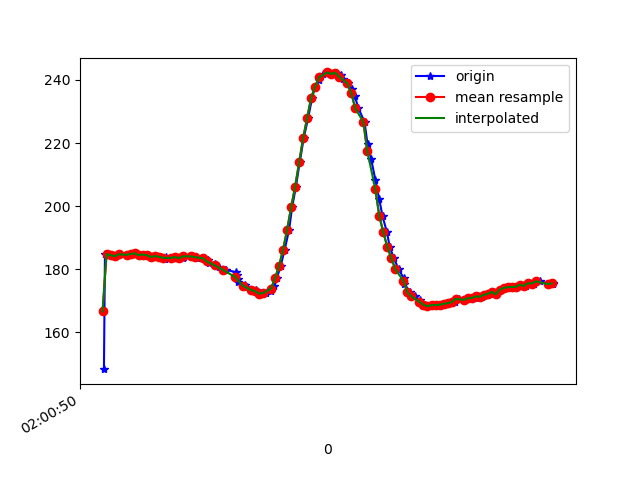

Data behind this chart, as committed beside it:
1617847251107, 542894719209991, 148.33984, -249.90234, -54.6875
1617847251112, 542894740422297, 185, -271.5, -76.95
1617847251126, 542894757361621, 184.8, -270.8, -76.76
1617847251144, 542894776467957, 184.5, -271.1, -77.44
1617847251163, 542894795574293, 184.1, -270.8, -76.27
1617847251185, 542894814619587, 184.8, -271.5, -76.66
1617847251226, 542894852740695, 184.6, -271.7, -76.95
1617847251243, 542894871785989, 184.9, -270.7, -76.66
1617847251267, 542894891105974, 185.1, -271.1, -76.66
1617847251282, 542894910181789, 184.5, -271.4, -76.46
1617847251307, 542894929257604, 184.7, -271.5, -76.95
1617847251322, 542894948363940, 184.5, -271.2, -77.34
1617847251345, 542894967409234, 183.9, -271.6, -77.05
1617847251364, 542894986729219, 184.2, -271.8, -77.34
1617847251392, 542895006262854, 184, -272, -77.83
1617847251410, 542895025186062, 183.4, -271.3, -77.73
1617847251414, 542895044689175, 183.9, -271.3, -77.73
1617847251442, 542895063734469, 183.6, -271.3, -77.44
1617847251462, 542895083054454, 183.9, -270.3, -77.73
1617847251499, 542895102191312, 183.5, -271, -77.83
1617847251503, 542895121206084, 184.2, -270.9, -78.03
1617847251508, 542895140251378, 184, -270.9, -76.95
1617847251540, 542895159510321, 184.1, -270.3, -78.32
1617847251565, 542895178647178, 184, -270.8, -78.91
1617847251569, 542895198150291, 183.7, -270.9, -77.73
1617847251600, 542895217653404, 183.5, -271.7, -78.03
1617847251628, 542895236790262, 182.9, -271.6, -77.83
1617847251631, 542895255774513, 182, -272.2, -77.83
1617847251660, 542895274880849, 181.6, -271.8, -78.71
1617847251679, 542895294536569, 180.8, -271.8, -77.83
1617847251711, 542895313612384, 179.8, -272, -77.64
1617847251714, 542895332749241, 179.9, -272.6, -77.83
1617847251767, 542895351947142, 179, -272.8, -77.05
1617847251770, 542895371114520, 178.2, -272.9, -77.73
1617847251773, 542895390129293, 177, -273.5, -77.05
1617847251777, 542895409235629, 176.1, -274.7, -77.34
1617847251810, 542895428525093, 175.1, -275.0, -76.76
1617847251818, 542895447631429, 174.4, -275.1, -76.95
1617847251841, 542895466707244, 173.4, -275.8, -76.76
1617847251866, 542895485783059, 173.4, -276.5, -77.15
1617847251875, 542895504980959, 172.7, -276.4, -76.46
1617847251897, 542895524117817, 172.3, -276.3, -76.37
1617847251917, 542895543224153, 172.5, -276.1, -76.95
1617847251941, 542895562849351, 173.1, -274.2, -77.15
1617847251957, 542895581925166, 174.6, -273.6, -77.73
1617847251969, 542895601123066, 177.1, -272.9, -76.76
1617847251988, 542895620259924, 181.1, -272.3, -78.32
1617847252008, 542895639457824, 186.2, -271.8, -78.12
1617847252030, 542895658625203, 192.5, -270.4, -78.12
1617847252045, 542895677853624, 199.6, -267.6, -77.15
1617847252064, 542895697051524, 206.2, -265.5, -75.68
1617847252083, 542895716218903, 213.9, -264.2, -71.39
1617847252103, 542895735355761, 221.6, -265.1, -67.58
1617847252125, 542895754645225, 227.9, -266.7, -61.82
1617847252145, 542895773812604, 234.4, -265.2, -56.05
1617847252160, 542895793346238, 237.9, -265.5, -51.76
1617847252180, 542895812483096, 239.9, -266.8, -47.36
1617847252199, 542895831650474, 241.8, -268.1, -45.02
1617847252222, 542895850817853, 242.4, -269, -43.36
1617847252240, 542895869954711, 241.9, -268, -43.55
1617847252265, 542895889183132, 242.3, -266.8, -44.63
... 56 more rows
